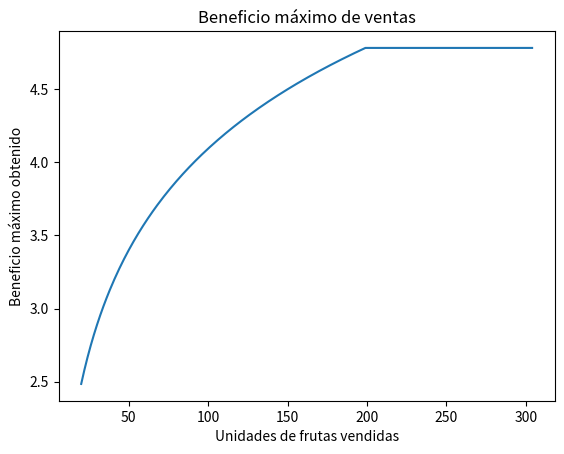

Generate this figure with matplotlib:
# -*- coding: utf-8 -*-
"""
Created on Mon May 10 10:40:26 2021

[redacted]
"""
#Una fruta al por menor, vendedor vende algo de fruta y hace un pedido de Y unidades todos los días. 
#Cada unidad que se vende da una ganancia de 60 centavos y las unidades que no se venden al final del día se desechan 
#con una pérdida de 40 centavos por unidad. La demanda, d , en un día cualquiera se distribuye uniformemente en [20, 305]. 
#¿Cuántas unidades debería pedir el vendedor para maximizar la ganancia esperada?

#Vamos a denotar la ganancia como g . Cuando intenta crear ecuaciones basadas en la descripción del problema anterior, 
#s denota el número de unidades vendidas, mientras que d denota la demanda, como se muestra en la siguiente ecuación


import numpy as np
from math import log
import matplotlib.pyplot as plt


x=[]
y=[]
#Ecuación que define el Beneficio
def generateProfit(d):

   global s

   if d >= s: 
     return 0.6*s
   else:
     return 0.6*d - 0.4*(s-d)

# estamos ejecutando la simulación para d en [20,305]
maxprofit=0

for s in range (20, 305):
# Ejecutamos una simulación para n = 1000 
  # Incluso si ejecutamos para n = 10.000 el resultado sería
  # sería casi el mismo
  for i in range(1,1000):

    
   # generar un valor aleatorio de d 
     d = np.random.randint(100,high=200)

    # para este valor aleatorio de d, encontrar el beneficio y
     # actualizar el beneficio máximo
     profit = generateProfit(d)
     if profit > maxprofit:
        maxprofit = profit
  
    # almacenar el valor de s para ser trazado en el eje X 
  x.append(s)

  #almacenar el valor de maxprofit trazado en el eje Y 
  y.append(log(maxprofit))  # se traza en escala logarítmica
plt.plot(x,y)
plt.xlabel('Unidades de frutas vendidas')
plt.ylabel('Beneficio máximo obtenido')
plt.title('Beneficio máximo de ventas')
print ("Beneficio máximo:", maxprofit)





